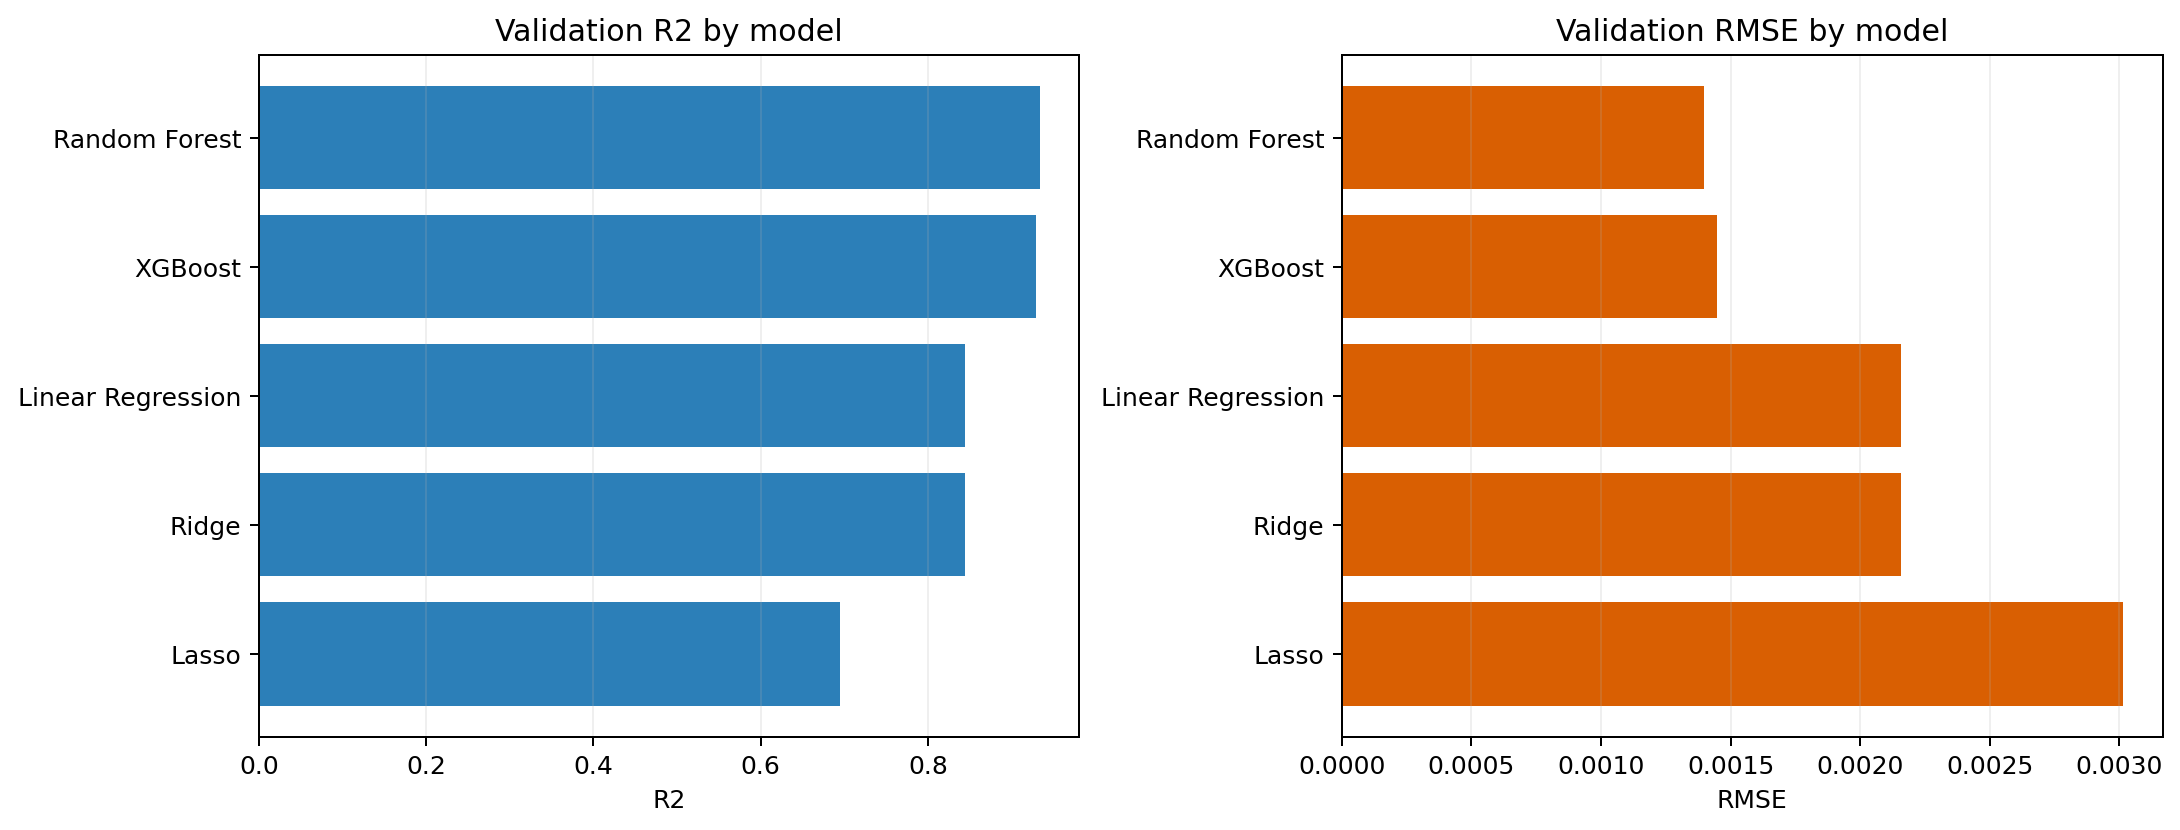

The data file committed next to this chart (first rows):
model, train_r2, rmse, mae, smape, epsilon_mape, r2
Random Forest, 1, 0.001398, 0.001005, 17.6, 16.14, 0.9346
XGBoost, 0.9997, 0.001447, 0.0008765, 13.53, 12.4, 0.9299
Linear Regression, 0.9112, 0.002158, 0.001698, 24.88, 28.52, 0.8441
Ridge, 0.9112, 0.002159, 0.001699, 24.88, 28.53, 0.844
Lasso, 0.8689, 0.003016, 0.002386, 33.98, 41.22, 0.6956
